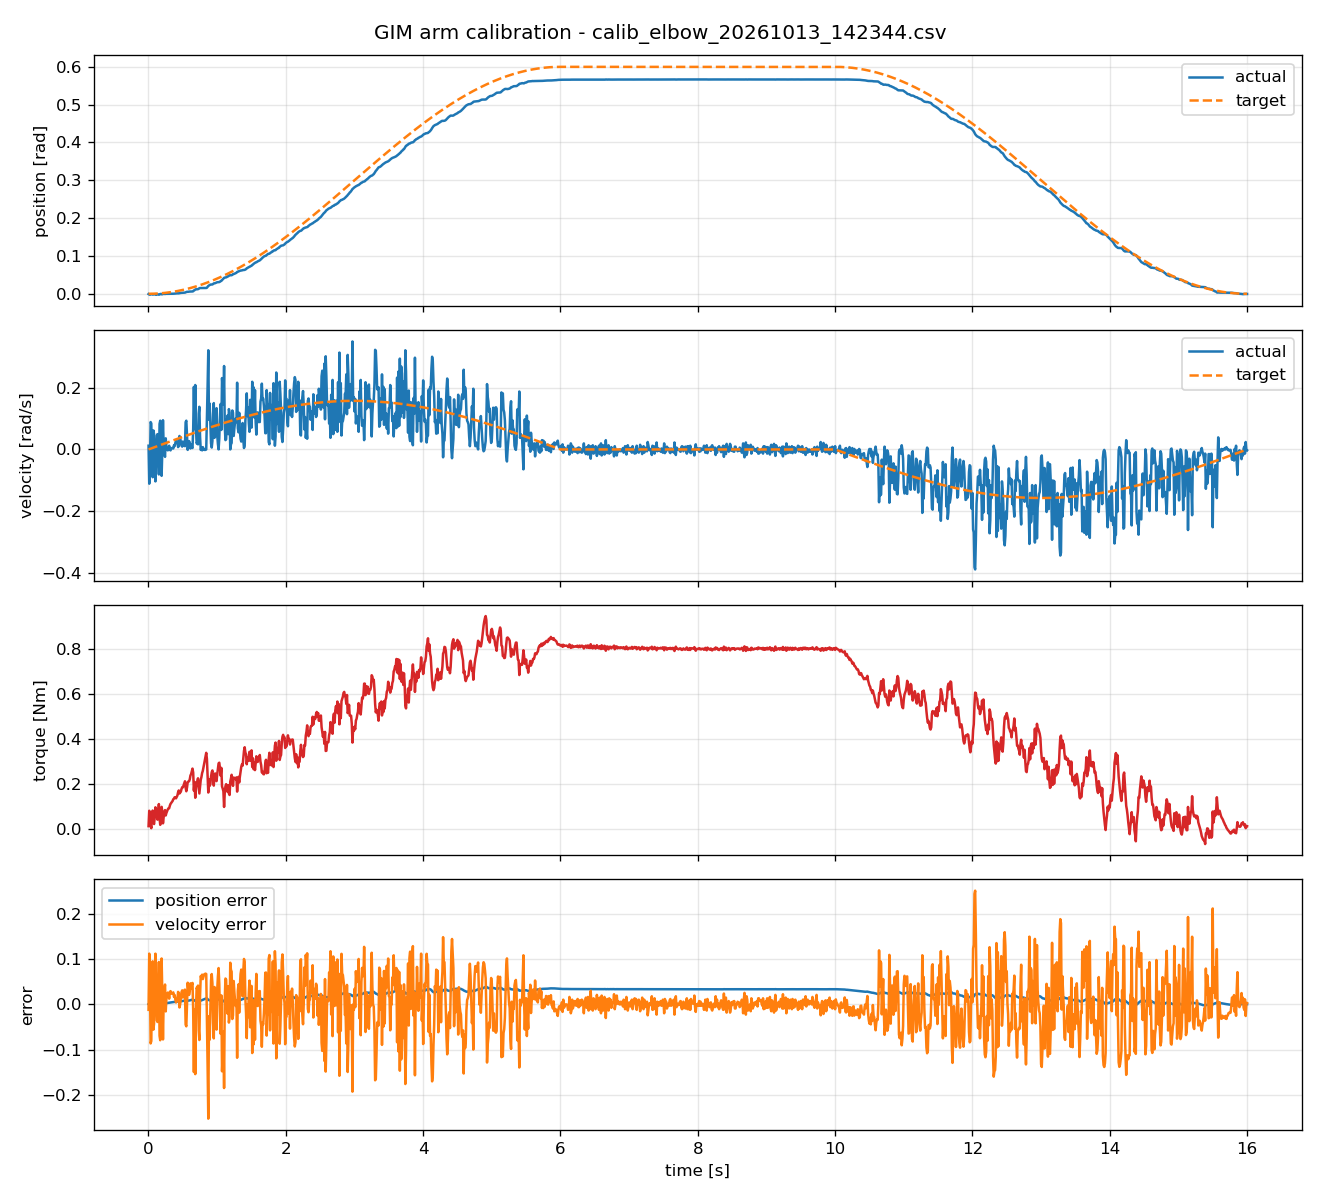

Source data for this figure (header and first rows):
timestamp, actual_position, target_position, actual_velocity, target_velocity, torque, position_error, velocity_error
0.001051, -0.0006595, 4.53823751e-08, 0.01198, 8.64008155e-05, 0.01226, 0.0006596, -0.0119
0.01112, -0.001965, 5.08938125e-06, -0.1109, 0.000915, 0.08081, 0.00197, 0.1118
0.02112, -0.002356, 1.83499217e-05, -0.04794, 0.001737, 0.07189, 0.002375, 0.04967
0.03111, -0.001826, 3.97888156e-05, 0.08838, 0.002558, 0.01903, 0.001866, -0.08583
0.04112, -0.001063, 6.95434135e-05, 0.08389, 0.003382, 0.003039, 0.001133, -0.08051
0.05112, -0.001386, 0.0001075, -0.05243, 0.004204, 0.05283, 0.001494, 0.05664
0.06113, -0.002067, 0.0001537, -0.08988, 0.005027, 0.08176, 0.00222, 0.09491
0.07107, -0.001763, 0.0002077, 0.06142, 0.005844, 0.03062, 0.001971, -0.05558
0.08112, -0.001169, 0.0002706, 0.04943, 0.00667, 0.02172, 0.001439, -0.04277
0.09115, -0.001342, 0.0003416, -0.03445, 0.007494, 0.05299, 0.001684, 0.04195
0.1011, -0.002191, 0.0004203, -0.1034, 0.008312, 0.09618, 0.002612, 0.1117
0.1111, -0.002743, 0.0005077, -0.02097, 0.009135, 0.08706, 0.003251, 0.03011
0.1211, -0.00213, 0.0006031, 0.04494, 0.009955, 0.0551, 0.002733, -0.03499
0.1311, -0.00149, 0.0007068, 0.04943, 0.01078, 0.04113, 0.002197, -0.03866
0.1411, -0.001726, 0.0008181, -0.01798, 0.01159, 0.06993, 0.002544, 0.02957
0.1511, -0.002503, 0.0009386, -0.08089, 0.01242, 0.1106, 0.003442, 0.09331
0.1611, -0.001782, 0.001067, 0.08239, 0.01324, 0.04763, 0.002849, -0.06915
0.1711, -0.0005372, 0.001203, 0.09288, 0.01405, 0.01812, 0.00174, -0.07882
0.1811, -0.0005018, 0.001348, 0.004494, 0.01487, 0.04751, 0.00185, 0.01038
0.1911, -0.00133, 0.0015, -0.08539, 0.01569, 0.09825, 0.00283, 0.1011
0.2011, -0.001318, 0.001662, -0.00749, 0.01651, 0.07872, 0.00298, 0.024
0.2111, -0.000171, 0.00183, 0.09438, 0.01732, 0.02491, 0.002001, -0.07705
0.2211, -9.69973203e-05, 0.002009, 0.01049, 0.01815, 0.05283, 0.002106, 0.00766
0.2311, -0.0002835, 0.002193, -0.01348, 0.01896, 0.06918, 0.002477, 0.03244
0.2411, -0.0005584, 0.002388, -0.02397, 0.01978, 0.08383, 0.002946, 0.04375
0.2511, -9.73718274e-05, 0.00259, 0.03595, 0.0206, 0.05989, 0.002687, -0.01536
0.2611, -4.49408434e-06, 0.0028, 0.008988, 0.02141, 0.07104, 0.002805, 0.01242
0.2711, 3.74507028e-07, 0.003018, 0.001498, 0.02222, 0.07864, 0.003018, 0.02073
0.2811, -4.53153504e-05, 0.003243, -0.002996, 0.02304, 0.08674, 0.003289, 0.02603
0.2911, -4.5877111e-05, 0.003479, -0, 0.02385, 0.09176, 0.003525, 0.02385
0.3011, 4.60643645e-05, 0.003721, 0.01198, 0.02466, 0.09201, 0.003675, 0.01268
0.3111, -4.11957731e-06, 0.003972, -0.001498, 0.02548, 0.1035, 0.003976, 0.02697
0.3211, -4.15702801e-05, 0.004231, -0.002996, 0.02629, 0.1113, 0.004272, 0.02928
0.3311, -3.07095763e-05, 0.004497, 0.002996, 0.0271, 0.1159, 0.004528, 0.0241
0.3412, 5.37417586e-05, 0.004774, 0.004494, 0.02791, 0.1203, 0.004721, 0.02342
0.3511, 0.0001758, 0.005056, 0.004494, 0.02872, 0.1244, 0.00488, 0.02422
0.3611, 0.0001715, 0.005346, 0.002996, 0.02952, 0.1321, 0.005175, 0.02653
0.3711, 0.0002447, 0.005647, 0.01348, 0.03033, 0.1347, 0.005402, 0.01685
0.3811, 0.000341, 0.005952, 0.01049, 0.03113, 0.1409, 0.005611, 0.02065
0.3911, 0.0006331, 0.006269, 0.02097, 0.03194, 0.1386, 0.005636, 0.01097
0.4011, 0.0009674, 0.006592, 0.02846, 0.03275, 0.1363, 0.005625, 0.004286
0.4111, 0.001063, 0.006924, 0.02696, 0.03355, 0.1426, 0.005861, 0.00659
0.4211, 0.001192, 0.007262, 0.02397, 0.03435, 0.1488, 0.00607, 0.01038
0.4311, 0.00116, 0.007611, 0.00749, 0.03516, 0.1631, 0.006451, 0.02767
0.4411, 0.001147, 0.007967, 0.01049, 0.03596, 0.1713, 0.00682, 0.02547
0.4511, 0.001681, 0.00833, 0.04344, 0.03676, 0.1576, 0.006649, -0.006683
0.4611, 0.001966, 0.008702, 0.03745, 0.03756, 0.1617, 0.006737, 0.0001088
0.4711, 0.002356, 0.009082, 0.02397, 0.03836, 0.1657, 0.006726, 0.01439
0.4811, 0.002397, 0.009469, 0.01198, 0.03915, 0.1779, 0.007073, 0.02717
0.4911, 0.002533, 0.009865, 0.008988, 0.03995, 0.1852, 0.007331, 0.03096
0.5011, 0.00274, 0.01027, 0.02547, 0.04074, 0.1852, 0.007528, 0.01528
0.5113, 0.002901, 0.01069, 0.01798, 0.04156, 0.194, 0.007788, 0.02358
0.5211, 0.003018, 0.0111, 0.01198, 0.04233, 0.203, 0.00808, 0.03034
0.5311, 0.003099, 0.01153, 0.01049, 0.04312, 0.212, 0.008427, 0.03264
0.5411, 0.003758, 0.01196, 0.08838, 0.04391, 0.1835, 0.008202, -0.04447
0.5511, 0.004816, 0.0124, 0.09288, 0.0447, 0.1677, 0.007588, -0.04818
0.5611, 0.005187, 0.01285, 0.04494, 0.04549, 0.1842, 0.007667, 0.000546
0.5711, 0.005218, 0.01331, -0.001498, 0.04627, 0.2086, 0.008094, 0.04777
0.5811, 0.005371, 0.01378, 0.01648, 0.04706, 0.211, 0.008408, 0.03058
0.5911, 0.005685, 0.01425, 0.02696, 0.04784, 0.2119, 0.008568, 0.02088
... 1,541 more rows
